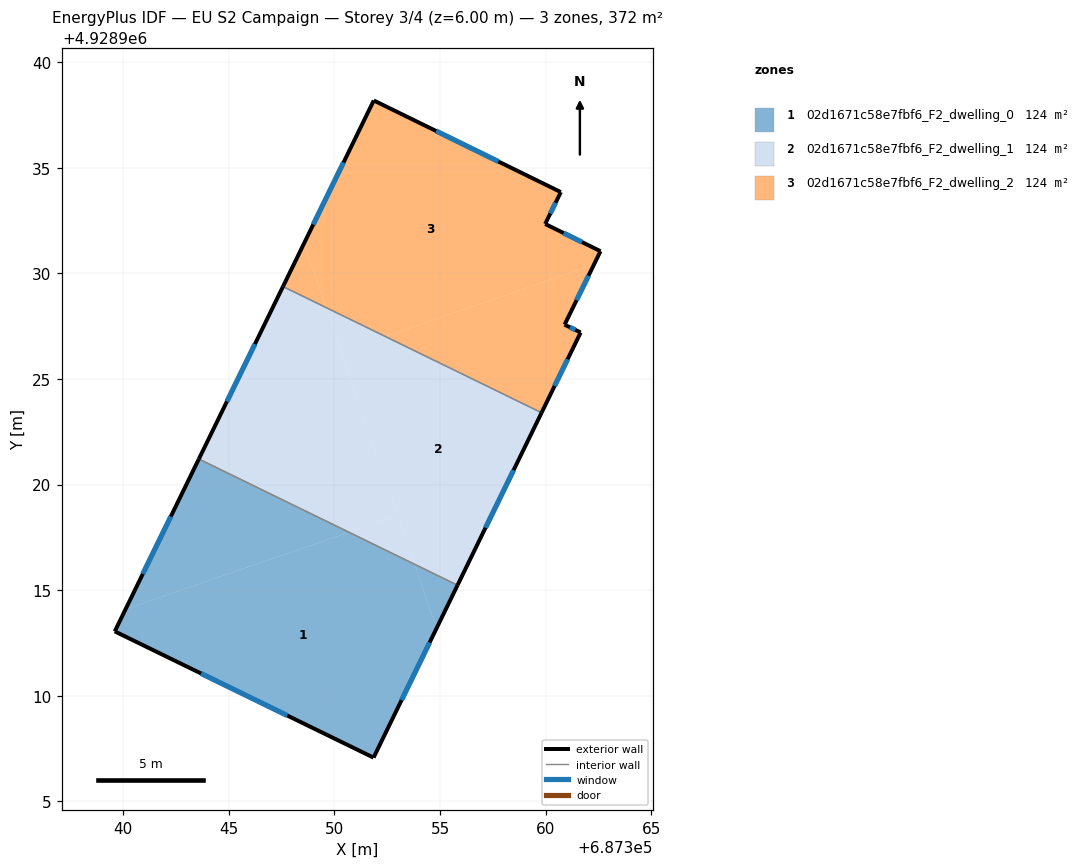
=== STOREY PLAN SPEC (per zone: floor XY polygon, exterior-wall plan segments, windows/doors) ===
zone 1: 02d1671c58e7fbf6_F2_dwelling_0  (123.9 m²)
  floor: (687353.79, 4928916.23) (687354.83, 4928913.19) (687351.85, 4928907.07) (687339.59, 4928913.05) (687340.10, 4928914.09) (687350.69, 4928917.74)
  floor: (687355.83, 4928915.23) (687354.83, 4928913.19) (687353.79, 4928916.23)
  floor: (687350.69, 4928917.74) (687340.10, 4928914.09) (687343.58, 4928921.21)
  exterior wall: (687351.85, 4928907.07) – (687355.83, 4928915.23)  [9.1 m]
    window: (687353.18, 4928909.79) – (687354.50, 4928912.51)  [3.0 m²]
  exterior wall: (687339.59, 4928913.05) – (687351.85, 4928907.07)  [13.6 m]
    window: (687343.68, 4928911.05) – (687347.77, 4928909.06)  [4.5 m²]
  exterior wall: (687343.58, 4928921.21) – (687339.59, 4928913.05)  [9.1 m]
    window: (687342.25, 4928918.49) – (687340.92, 4928915.77)  [3.0 m²]
  interior walls: 1
zone 2: 02d1671c58e7fbf6_F2_dwelling_1  (123.9 m²)
  floor: (687359.81, 4928923.40) (687355.83, 4928915.23) (687353.79, 4928916.23) (687350.32, 4928926.29) (687352.41, 4928927.01)
  floor: (687349.60, 4928928.38) (687352.99, 4928918.53) (687350.69, 4928917.74) (687343.58, 4928921.21) (687347.56, 4928929.38)
  floor: (687352.99, 4928918.53) (687353.79, 4928916.23) (687350.69, 4928917.74)
  floor: (687352.41, 4928927.01) (687350.32, 4928926.29) (687349.60, 4928928.38)
  exterior wall: (687355.83, 4928915.23) – (687359.81, 4928923.40)  [9.1 m]
    window: (687357.16, 4928917.96) – (687358.48, 4928920.68)  [3.0 m²]
  exterior wall: (687347.56, 4928929.38) – (687343.58, 4928921.21)  [9.1 m]
    window: (687346.23, 4928926.66) – (687344.90, 4928923.93)  [3.0 m²]
  interior walls: 2
zone 3: 02d1671c58e7fbf6_F2_dwelling_2  (123.9 m²)
  floor: (687360.72, 4928933.86) (687359.98, 4928932.34) (687362.60, 4928931.05) (687362.29, 4928930.41) (687352.41, 4928927.01) (687349.60, 4928928.38) (687348.56, 4928931.42) (687351.86, 4928938.20)
  floor: (687362.29, 4928930.41) (687360.90, 4928927.58) (687361.66, 4928927.21) (687359.81, 4928923.40) (687352.41, 4928927.01)
  floor: (687348.56, 4928931.42) (687349.60, 4928928.38) (687347.56, 4928929.38)
  exterior wall: (687361.66, 4928927.21) – (687360.90, 4928927.58)  [0.8 m]
    window: (687361.41, 4928927.33) – (687361.15, 4928927.45)  [0.3 m²]
  exterior wall: (687359.81, 4928923.40) – (687361.66, 4928927.21)  [4.2 m]
    window: (687360.43, 4928924.67) – (687361.04, 4928925.94)  [1.4 m²]
  exterior wall: (687351.86, 4928938.20) – (687347.56, 4928929.38)  [9.8 m]
    window: (687350.43, 4928935.26) – (687348.99, 4928932.32)  [3.3 m²]
  exterior wall: (687360.72, 4928933.86) – (687351.86, 4928938.20)  [9.9 m]
    window: (687357.77, 4928935.30) – (687354.81, 4928936.75)  [3.3 m²]
  exterior wall: (687359.98, 4928932.34) – (687360.72, 4928933.86)  [1.7 m]
    window: (687360.23, 4928932.85) – (687360.47, 4928933.35)  [0.6 m²]
  exterior wall: (687362.60, 4928931.05) – (687359.98, 4928932.34)  [2.9 m]
    window: (687361.73, 4928931.48) – (687360.85, 4928931.92)  [1.0 m²]
  exterior wall: (687360.90, 4928927.58) – (687362.60, 4928931.05)  [3.9 m]
    window: (687361.47, 4928928.73) – (687362.03, 4928929.90)  [1.3 m²]
  interior walls: 1

=== DERIVED (storey summary) ===
Building: EU S2 Campaign
Storey: 3 of 4  (floor level z = 6.00 m)
Storey gross floor area: 371.7 m²
Zones on this storey: 3
  - 02d1671c58e7fbf6_F2_dwelling_0: floor 123.9 m²; exterior wall 31.8 m (95.4 m²); 3 window(s) 10.6 m²; WWR 11.1%
  - 02d1671c58e7fbf6_F2_dwelling_1: floor 123.9 m²; exterior wall 18.2 m (54.5 m²); 2 window(s) 6.1 m²; WWR 11.1%
  - 02d1671c58e7fbf6_F2_dwelling_2: floor 123.9 m²; exterior wall 33.2 m (99.7 m²); 7 window(s) 11.1 m²; WWR 11.1%
Zone adjacency (shared interzone walls):
  - 02d1671c58e7fbf6_F2_dwelling_0 ↔ 02d1671c58e7fbf6_F2_dwelling_1
  - 02d1671c58e7fbf6_F2_dwelling_1 ↔ 02d1671c58e7fbf6_F2_dwelling_2